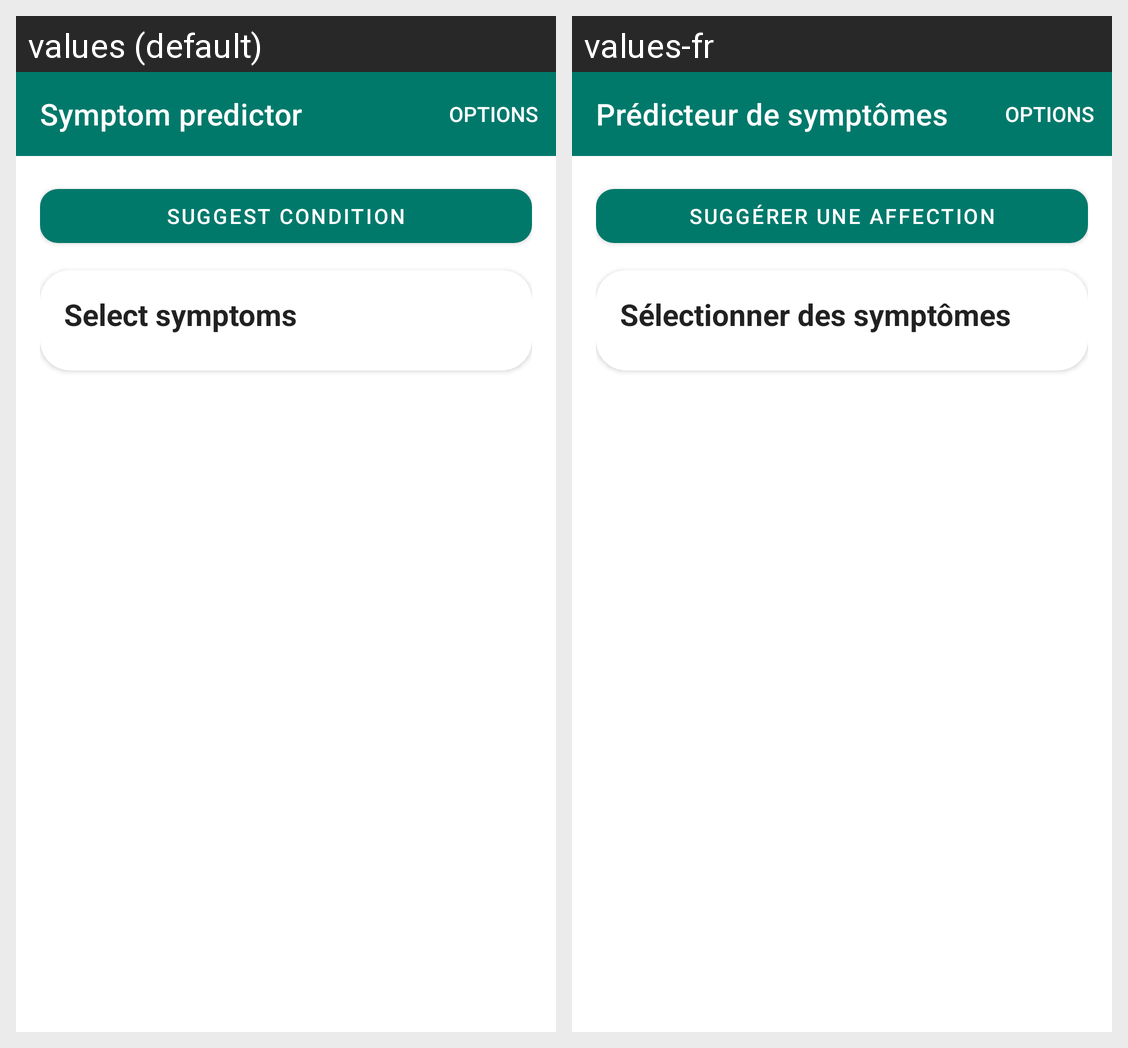

Locale-by-locale string values for the Android screen shown in this grid:
Android screen res/layout/fragment_symptom_predictor.xml rendered under 2 locales, left to right: values (default), values-fr. Device: Nexus 5 (rendered at 1080×1920; each locale shown at half size, 540×960, under a caption strip naming it); theme Theme.HelloApp.
Strings drawn on this screen, with the default value and each locale's value (text and hints the layout hard-codes, and strings that could not be matched under every locale, appear in the picture but are not listed):

symptom_predictor
  values: Symptom predictor
  values-fr: Prédicteur de symptômes

suggest_condition_from_symptoms
  values: Suggest condition
  values-fr: Suggérer une affection

select_symptoms
  values: Select symptoms
  values-fr: Sélectionner des symptômes
